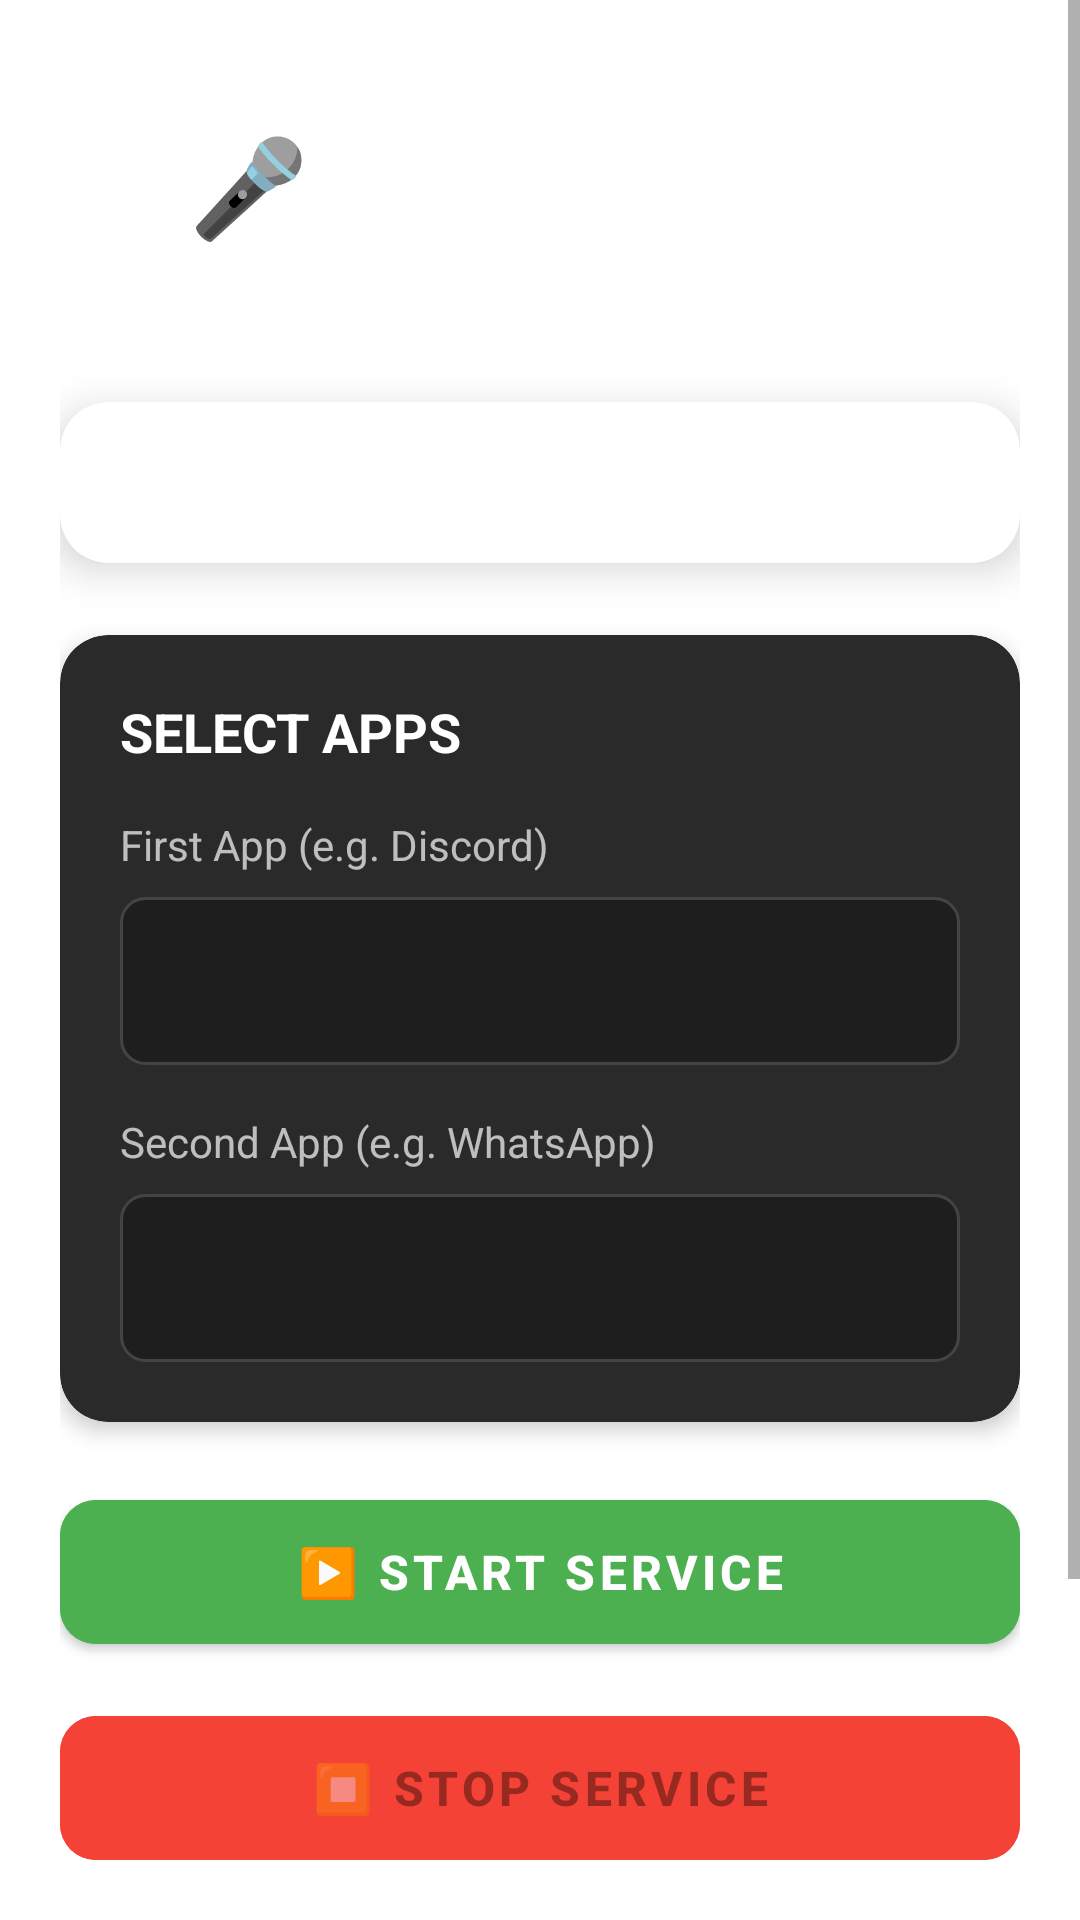

Android layout source for this screen:
<!-- AndroidManifest.xml: application theme Theme.MicSwitch -->
<!-- res/layout/activity_main.xml -->
<?xml version="1.0" encoding="utf-8"?>
<ScrollView xmlns:android="http://schemas.android.com/apk/res/android"
    xmlns:app="http://schemas.android.com/apk/res-auto"
    android:layout_width="match_parent"
    android:layout_height="match_parent"
    android:fillViewport="true"
    android:background="@drawable/gradient_bg">

    <LinearLayout
        android:layout_width="match_parent"
        android:layout_height="wrap_content"
        android:orientation="vertical"
        android:padding="20dp">

        <TextView
            android:layout_width="wrap_content"
            android:layout_height="wrap_content"
            android:text="🎤 MIC SWITCH"
            android:textSize="32sp"
            android:textStyle="bold"
            android:textColor="@color/white"
            android:layout_gravity="center"
            android:layout_marginTop="20dp" />

        <TextView
            android:layout_width="wrap_content"
            android:layout_height="wrap_content"
            android:text="Switch microphone between apps seamlessly"
            android:textSize="14sp"
            android:textColor="@color/white"
            android:alpha="0.8"
            android:layout_gravity="center"
            android:layout_marginTop="8dp"
            android:layout_marginBottom="24dp" />

        <androidx.cardview.widget.CardView
            android:id="@+id/status_card"
            android:layout_width="match_parent"
            android:layout_height="wrap_content"
            app:cardCornerRadius="16dp"
            app:cardElevation="8dp"
            android:layout_marginBottom="24dp">

            <TextView
                android:id="@+id/status_text"
                android:layout_width="wrap_content"
                android:layout_height="wrap_content"
                android:text="Checking..."
                android:textSize="16sp"
                android:textColor="@color/white"
                android:textStyle="bold"
                android:padding="16dp"
                android:layout_gravity="center" />

        </androidx.cardview.widget.CardView>

        <androidx.cardview.widget.CardView
            android:layout_width="match_parent"
            android:layout_height="wrap_content"
            app:cardCornerRadius="16dp"
            app:cardElevation="4dp"
            app:cardBackgroundColor="#2A2A2A"
            android:layout_marginBottom="20dp">

            <LinearLayout
                android:layout_width="match_parent"
                android:layout_height="wrap_content"
                android:orientation="vertical"
                android:padding="20dp">

                <TextView
                    android:layout_width="wrap_content"
                    android:layout_height="wrap_content"
                    android:text="SELECT APPS"
                    android:textSize="18sp"
                    android:textStyle="bold"
                    android:textColor="@color/white"
                    android:layout_marginBottom="16dp" />

                <TextView
                    android:layout_width="wrap_content"
                    android:layout_height="wrap_content"
                    android:text="First App (e.g. Discord)"
                    android:textSize="14sp"
                    android:textColor="@color/white"
                    android:alpha="0.7"
                    android:layout_marginBottom="8dp" />

                <Spinner
                    android:id="@+id/spinner_app_a"
                    android:layout_width="match_parent"
                    android:layout_height="56dp"
                    android:background="@drawable/spinner_bg"
                    android:padding="12dp"
                    android:layout_marginBottom="16dp" />

                <TextView
                    android:layout_width="wrap_content"
                    android:layout_height="wrap_content"
                    android:text="Second App (e.g. WhatsApp)"
                    android:textSize="14sp"
                    android:textColor="@color/white"
                    android:alpha="0.7"
                    android:layout_marginBottom="8dp" />

                <Spinner
                    android:id="@+id/spinner_app_b"
                    android:layout_width="match_parent"
                    android:layout_height="56dp"
                    android:background="@drawable/spinner_bg"
                    android:padding="12dp" />

            </LinearLayout>

        </androidx.cardview.widget.CardView>

        <com.google.android.material.button.MaterialButton
            android:id="@+id/btn_start"
            android:layout_width="match_parent"
            android:layout_height="60dp"
            android:text="▶️ START SERVICE"
            android:textSize="16sp"
            android:textStyle="bold"
            app:cornerRadius="12dp"
            android:backgroundTint="#4CAF50"
            android:layout_marginBottom="12dp" />

        <com.google.android.material.button.MaterialButton
            android:id="@+id/btn_stop"
            android:layout_width="match_parent"
            android:layout_height="60dp"
            android:text="⏹️ STOP SERVICE"
            android:textSize="16sp"
            android:textStyle="bold"
            app:cornerRadius="12dp"
            android:backgroundTint="#F44336"
            android:enabled="false"
            android:layout_marginBottom="12dp" />

        <LinearLayout
            android:layout_width="match_parent"
            android:layout_height="wrap_content"
            android:orientation="horizontal"
            android:layout_marginTop="8dp">

            <com.google.android.material.button.MaterialButton
                android:id="@+id/btn_help"
                android:layout_width="0dp"
                android:layout_weight="1"
                android:layout_height="56dp"
                android:text="📖 Help"
                android:textSize="14sp"
                app:cornerRadius="12dp"
                android:backgroundTint="#2196F3"
                android:layout_marginEnd="8dp" />

            <com.google.android.material.button.MaterialButton
                android:id="@+id/btn_github"
                android:layout_width="0dp"
                android:layout_weight="1"
                android:layout_height="56dp"
                android:text="⭐ GitHub"
                android:textSize="14sp"
                app:cornerRadius="12dp"
                android:backgroundTint="#673AB7"
                android:layout_marginStart="8dp" />

        </LinearLayout>

        <TextView
            android:layout_width="wrap_content"
            android:layout_height="wrap_content"
            android:text="Made by kAi-Xin-02"
            android:textSize="12sp"
            android:textColor="@color/white"
            android:alpha="0.5"
            android:layout_gravity="center"
            android:layout_marginTop="20dp"
            android:layout_marginBottom="20dp" />

    </LinearLayout>

</ScrollView>
<!-- resources referenced by this layout -->
<resources>
  <color name="white">#FFFFFF</color>
  <!-- drawable spinner_bg (drawable) -->
  <?xml version="1.0" encoding="utf-8"?>
  <shape xmlns:android="http://schemas.android.com/apk/res/android">
      <solid android:color="#1E1E1E" />
      <corners android:radius="8dp" />
      <stroke
          android:width="1dp"
          android:color="#444444" />
  </shape>
  <style name="Theme.MicSwitch" parent="Theme.MaterialComponents.Light.NoActionBar">
          <item name="colorPrimary">@color/purple_primary</item>
          <item name="colorPrimaryVariant">@color/purple_dark</item>
          <item name="colorSecondary">@color/teal_accent</item>
      </style>
  <color name="purple_primary">#6200EE</color>
  <color name="purple_dark">#3700B3</color>
  <color name="teal_accent">#03DAC5</color>
</resources>
